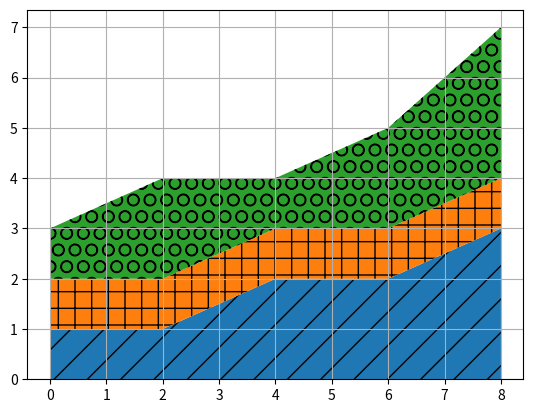

The script that saved this image:
import matplotlib.pyplot as plt

# Coordenada dos Dados
x   = [0, 2, 4, 6, 8]
y_1 = [1, 1, 2, 2, 3]
y_2 = [1, 1, 1, 1, 1]
y_3 = [1, 2, 1, 2, 3]

figura, eixo = plt.subplots()

# Tipos de hatch = '/', '\\', '|', '-', '+', 'x', 'o', 'O', '.', '*'
eixo.stackplot(x, [y_1, y_2, y_3], hatch=['/', '+', 'O'])

eixo.grid(axis='both')

plt.show()
